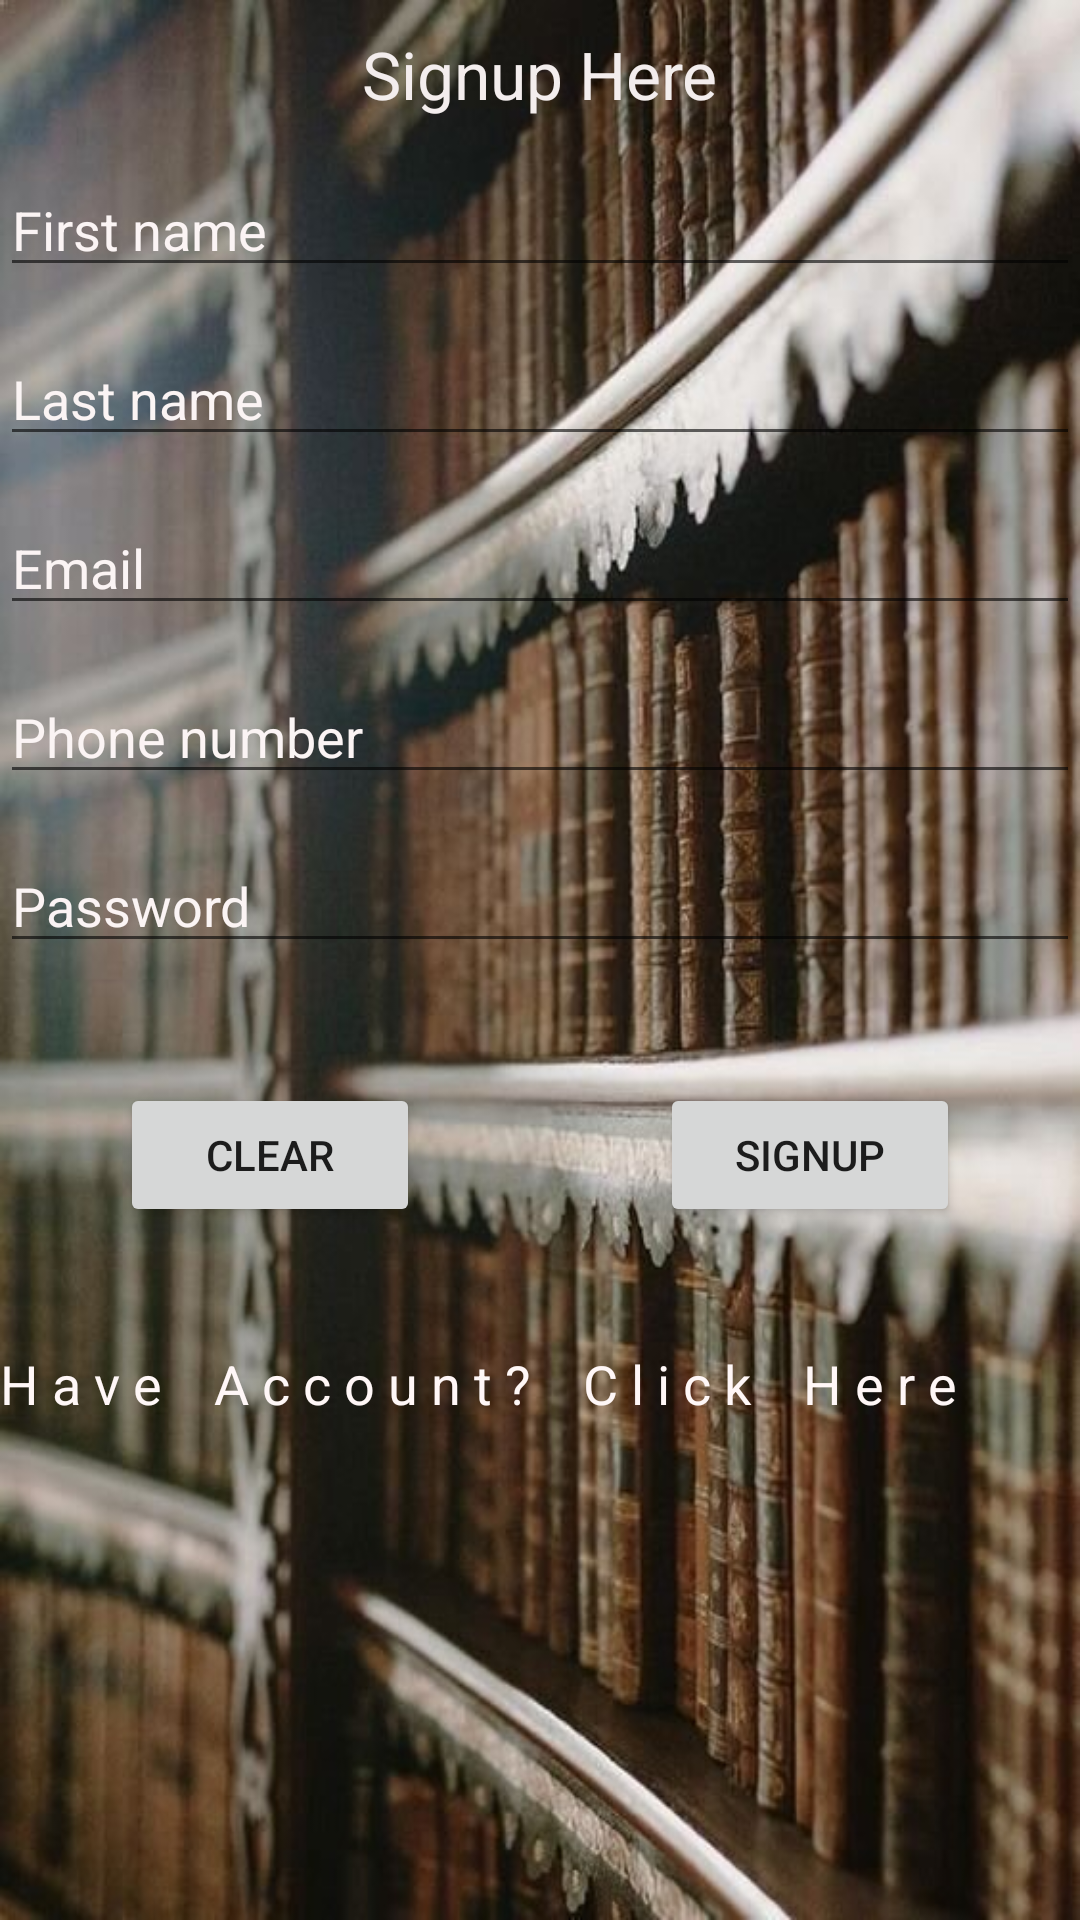

Here is an Android app screen rendered from its layout file. Give the layout XML and the strings, colors and styles it references.
<!-- AndroidManifest.xml: application theme Theme.Books_Online -->
<!-- res/layout/activity_signup.xml -->
<?xml version="1.0" encoding="utf-8"?>
<LinearLayout xmlns:android="http://schemas.android.com/apk/res/android"
    xmlns:app="http://schemas.android.com/apk/res-auto"
    xmlns:tools="http://schemas.android.com/tools"
    android:layout_width="match_parent"
    android:layout_height="match_parent"
    android:background="@drawable/bookonlone2"
    android:orientation="vertical"
    tools:context=".Signup">

    <TextView
        android:id="@+id/tv_id_signup"
        android:layout_width="wrap_content"
        android:layout_height="wrap_content"
        android:layout_gravity="center"
        android:layout_marginTop="10dp"
        android:text="Signup Here"
        android:textColor="#F3EDED"
        android:textSize="22sp" />

    <EditText
        android:id="@+id/et_id_name1"
        android:layout_width="match_parent"
        android:layout_height="wrap_content"
        android:layout_marginTop="15dp"
        android:ems="10"
        android:hint="First name"
        android:inputType="textPersonName"
        android:textColorHint="#FBF4F4" />

    <EditText
        android:id="@+id/et_id_name2"
        android:layout_width="match_parent"
        android:layout_height="wrap_content"
        android:layout_marginTop="15dp"
        android:ems="10"
        android:hint="Last name"
        android:inputType="textPersonName"
        android:textColorHint="#FBF4F4" />

    <EditText
        android:id="@+id/et_id_email1"
        android:layout_width="match_parent"
        android:layout_height="wrap_content"
        android:layout_marginTop="15dp"
        android:ems="10"
        android:hint="Email"
        android:inputType="textPersonName"
        android:textColorHint="#FBF4F4" />

    <EditText
        android:id="@+id/et_id_phonenum1"
        android:layout_width="match_parent"
        android:layout_height="wrap_content"
        android:layout_marginTop="15dp"
        android:ems="10"
        android:hint="Phone number"
        android:inputType="textPersonName"
        android:textColorHint="#FBF4F4" />

    <EditText
        android:id="@+id/et_id_password1"
        android:layout_width="match_parent"
        android:layout_height="wrap_content"
        android:layout_marginTop="15dp"
        android:ems="10"
        android:hint="Password"
        android:inputType="textPersonName"
        android:textColorHint="#FBF4F4" />

    <LinearLayout
        android:layout_width="match_parent"
        android:layout_height="wrap_content"
        android:orientation="horizontal">

        <Button
            android:id="@+id/btn_clear1"
            android:layout_width="wrap_content"
            android:layout_height="wrap_content"
            android:layout_margin="40dp"
            android:layout_weight="1"
            android:text="Clear" />

        <Button
            android:id="@+id/btn_signup"
            android:layout_width="wrap_content"
            android:layout_height="wrap_content"
            android:layout_margin="40dp"
            android:layout_weight="1"
            android:text="SignUp" />
    </LinearLayout>

    <TextView
        android:id="@+id/id_moveTomain"
        android:layout_width="match_parent"
        android:layout_height="wrap_content"
        android:text="H a v e    A c c o u n t ?    C l i c k    H e r e"
        android:textColor="#FFF7F7"
        android:textSize="18sp" />
</LinearLayout>
<!-- resources referenced by this layout -->
<resources>
  <!-- drawable bookonlone2: jpeg bitmap (drawable, 75456 bytes) -->
  <style name="Theme.Books_Online" parent="Theme.MaterialComponents.DayNight.DarkActionBar">
          
          <item name="colorPrimary">@color/purple_500</item>
          <item name="colorPrimaryVariant">@color/purple_700</item>
          <item name="colorOnPrimary">@color/white</item>
          
          <item name="colorSecondary">@color/teal_200</item>
          <item name="colorSecondaryVariant">@color/teal_700</item>
          <item name="colorOnSecondary">@color/black</item>
          
          <item name="android:statusBarColor" tools:targetApi="l">?attr/colorPrimaryVariant</item>
          
      </style>
  <!-- not gathered from this repository: default colours our renderer supplied (Android Studio template values) -->
  <color name="purple_500">#FF6200EE</color>
  <color name="purple_700">#FF3700B3</color>
  <color name="teal_200">#FF03DAC5</color>
  <color name="teal_700">#FF018786</color>
  <color name="black">#FF000000</color>
  <color name="white">#FFFFFFFF</color>
</resources>
